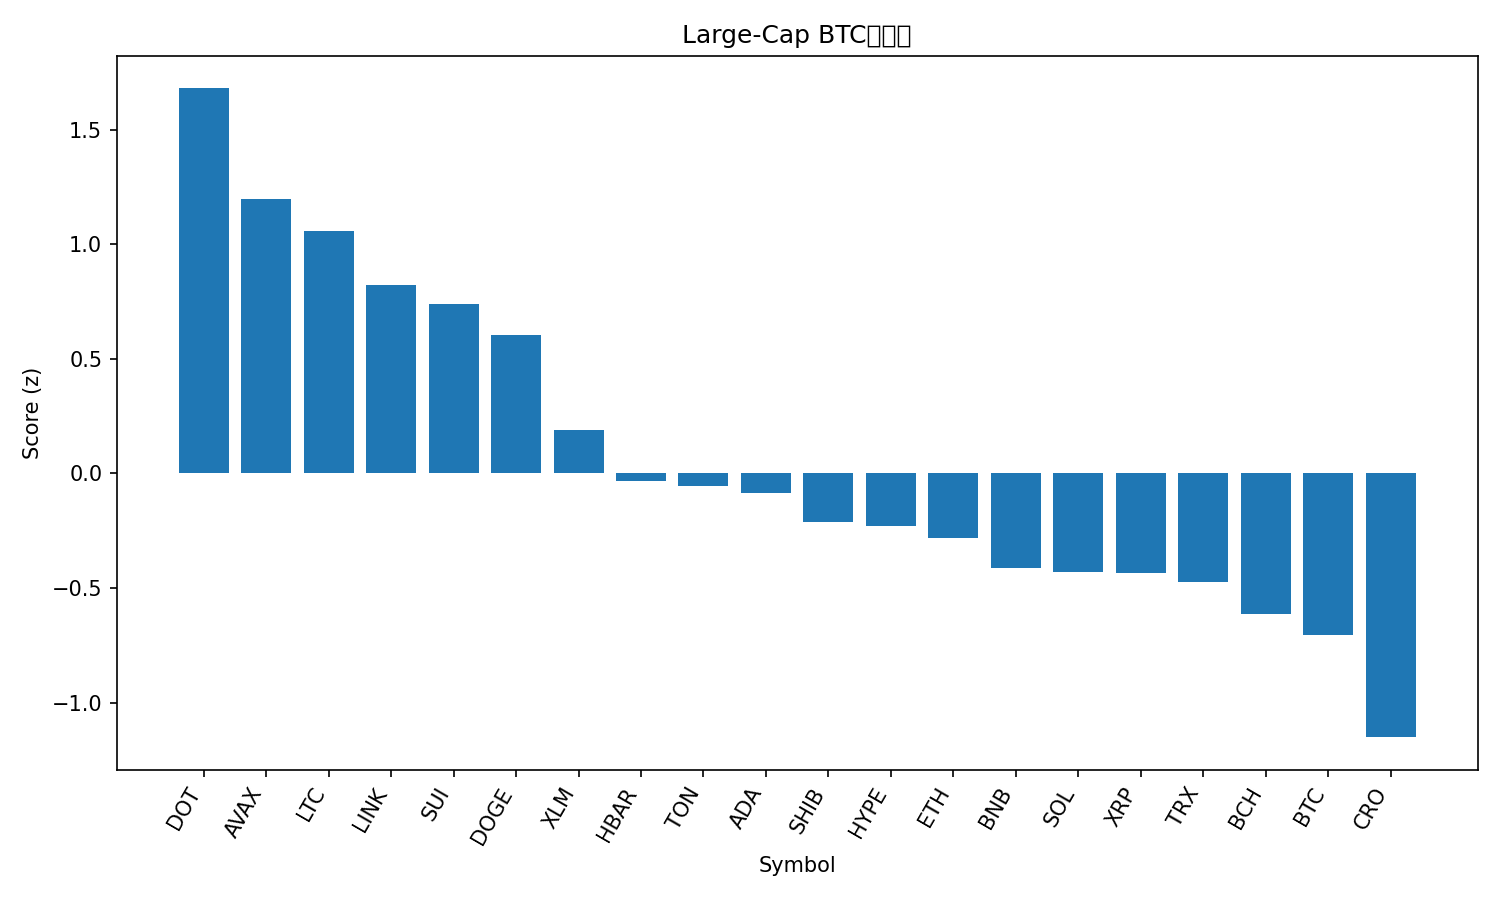

The file beside this chart, header and first rows:
rank, name, symbol, price_btc, price_usd, pct_1h_btc, pct_24h_btc, pct_7d_btc, market_cap_rank, market_cap_usd, volume_usd, score
1, Polkadot, DOT, 3.889e-05, 4.51, 1.154, 6.243, 12.45, 33, 6846130015, 367268526, 1.68
2, Avalanche, AVAX, 0.0002679, 31.05, 0.4848, 7.873, 22.44, 19, 13114738720, 1328624192, 1.196
3, Litecoin, LTC, 0.001036, 120.1, 1.093, 3.095, 2.979, 26, 9156411355, 626882380, 1.058
4, Chainlink, LINK, 0.0002192, 25.41, 0.8046, 3.24, 9.449, 13, 17231669430, 1153271454, 0.8233
5, Sui, SUI, 3.248e-05, 3.77, 0.9163, 1.786, 6.529, 17, 13439499737, 1199620073, 0.7413
6, Dogecoin, DOGE, 2.45e-06, 0.2839, -0.0827, 8.45, 25.66, 8, 42829822322, 5179551354, 0.6045
7, Stellar, XLM, 3.51e-06, 0.4068, 0.4099, 2.247, 8.842, 20, 12940034086, 225679717, 0.1874
8, Hedera, HBAR, 2.14e-06, 0.2477, 0.242, 2.143, 9.277, 25, 10499968723, 236379957, -0.03214
9, Toncoin, TON, 2.797e-05, 3.24, 0.4661, 0.8335, 0.6816, 29, 8327392233, 170061488, -0.05397
10, Cardano, ADA, 8.01e-06, 0.9288, 0.1444, 2.942, 7.664, 10, 33889675129, 1933044834, -0.08704
11, Shiba Inu, SHIB, 1.21424e-10, 1.407e-05, -0.1583, 4.919, 9.277, 30, 8290552312, 424516058, -0.2134
12, Hyperliquid, HYPE, 0.0004777, 55.37, 0.4594, -2.329, 12.48, 15, 14993728259, 606996733, -0.2285
13, Ethereum, ETH, 0.04071, 4719, -0.08323, 3.741, 4.825, 2, 569660789982, 36957227085, -0.2824
14, BNB, BNB, 0.00799, 926.2, 0.06185, 1.785, 3.046, 6, 128938748585, 1466506570, -0.4133
15, Solana, SOL, 0.002094, 242.7, -0.08906, 1.375, 14.55, 5, 131669986681, 10446153864, -0.4317
16, XRP, XRP, 2.693e-05, 3.12, 0.03934, 1.357, 5.836, 3, 185936562378, 5760625589, -0.4343
17, TRON, TRX, 3.05e-06, 0.3534, 0.1279, 0.7291, 2.027, 11, 33456976507, 683438013, -0.4742
18, Bitcoin Cash, BCH, 0.00519, 601.6, 0.1127, 0.9198, -6.042, 23, 11983840244, 349512623, -0.6149
19, Bitcoin, BTC, 1.0, 115907, 0.0, 0.0, 0.0, 1, 2308839844558, 43512554425, -0.7054
20, Cronos, CRO, 2.18e-06, 0.2524, 0.07934, -2.409, -11.5, 28, 8488733392, 57145180, -1.151
21, Figure Heloc, FIGR_HELOC, 8.72e-06, 1.011, -0.02582, -3.077, -3.746, 22, 12517869862, 29377528, -1.228
